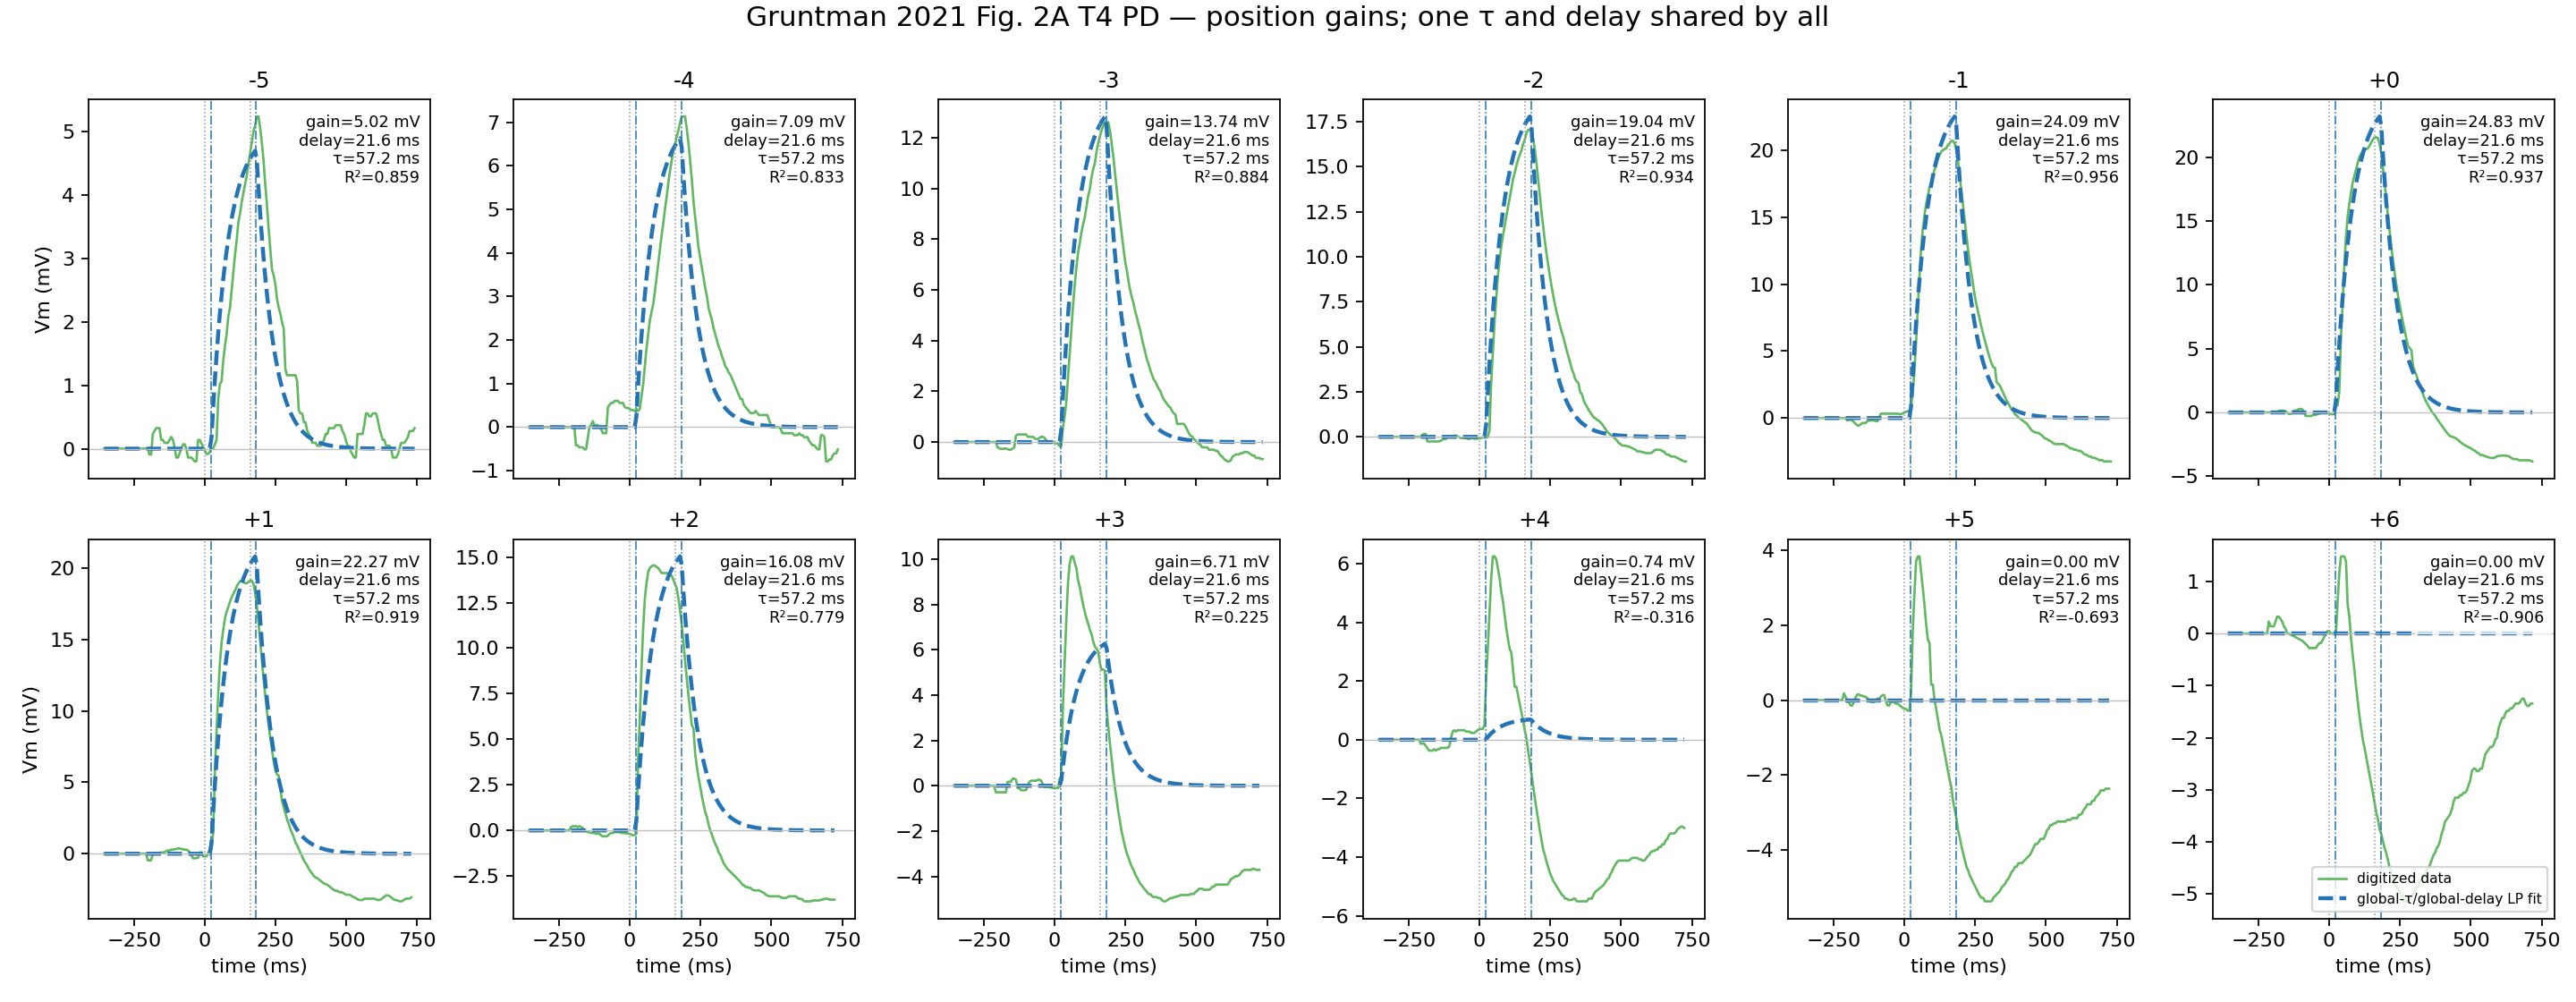

The file beside this chart, header and first rows:
trace_id, position, gain_mv, delay_ms, tau_ms, effective_offset_ms, r_squared, global_r_squared, sse, global_sse, n_points
T4_PC_pos-5, -5, 5.017, 21.6, 57.19, 181.6, 0.8588, 0.8043, 52.83, 11073, 186
T4_PC_pos-4, -4, 7.09, 21.6, 57.19, 181.6, 0.8325, 0.8043, 131.8, 11073, 185
T4_PC_pos-3, -3, 13.74, 21.6, 57.19, 181.6, 0.8835, 0.8043, 323.5, 11073, 185
T4_PC_pos-2, -2, 19.04, 21.6, 57.19, 181.6, 0.9343, 0.8043, 349.3, 11073, 184
T4_PC_pos-1, -1, 24.09, 21.6, 57.19, 181.6, 0.9562, 0.8043, 396.4, 11073, 184
T4_PC_pos+0, 0, 24.83, 21.6, 57.19, 181.6, 0.9369, 0.8043, 651.7, 11073, 182
T4_PC_pos+1, 1, 22.27, 21.6, 57.19, 181.6, 0.9194, 0.8043, 696.4, 11073, 184
T4_PC_pos+2, 2, 16.08, 21.6, 57.19, 181.6, 0.7786, 0.8043, 1268, 11073, 183
T4_PC_pos+3, 3, 6.709, 21.6, 57.19, 181.6, 0.2253, 0.8043, 2281, 11073, 183
T4_PC_pos+4, 4, 0.7389, 21.6, 57.19, 181.6, -0.3158, 0.8043, 2110, 11073, 183
T4_PC_pos+5, 5, 1.836709923159826e-42, 21.6, 57.19, 181.6, -0.6931, 0.8043, 1595, 11073, 183
T4_PC_pos+6, 6, 1.2744735289060196e-59, 21.6, 57.19, 181.6, -0.9058, 0.8043, 1217, 11073, 182
